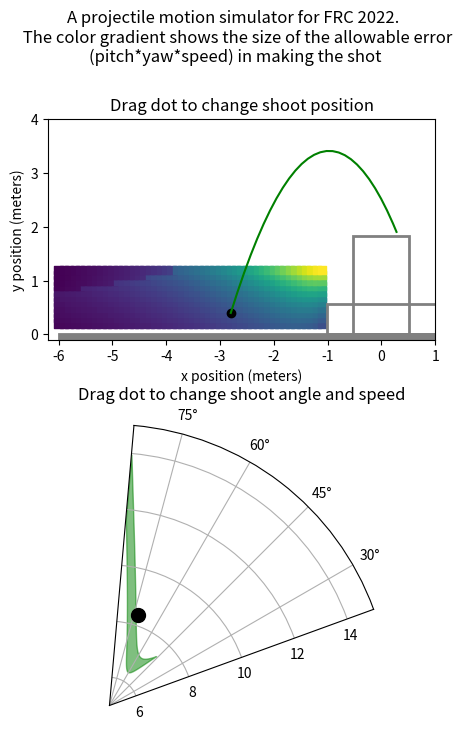

Here is the Python script that generated this plot:
import matplotlib.patches as mpatches
import matplotlib.pyplot as plt
import numpy as np
from numpy import arctan2, cos, degrees, pi, radians, sin, sqrt, tan
from scipy.integrate import quad, solve_ivp
from scipy.optimize import fsolve

g = 9.81
rim_width = 1.04  # 42 inches
rim_height = 1.83  # 72 inches
cargo_radius = 0.15 / 2  # radius of ball in meters
# drag_coeff = 0.23 #https://www.chiefdelphi.com/t/galactech-4926-build-blog-2022/398705/5
drag_coeff = 0.47  # https://www.chiefdelphi.com/t/frc-rebuilt-trajectory-calculator-desmos-3d/511353
cargo_mass = 0.21  # mass in Kg
air_density = 1.225

cargo_area = pi * cargo_radius**2


def get_speed_func(startpt, endpt):
    x0, y0 = startpt
    x1, y1 = endpt
    return (
        lambda a: sqrt(0.5 * g / (y0 - y1 + (x1 - x0) * tan(a))) * (x1 - x0) / cos(a)
    )  # not squared


def get_speed_func_squared(startpt, endpt):
    x0, y0 = startpt
    x1, y1 = endpt
    return (
        lambda a: (0.5 * g / (y0 - y1 + (x1 - x0) * tan(a))) * ((x1 - x0) / cos(a)) ** 2
    )  # squared in case domain error


def get_ang_speed_space(xpos, ypos, doShow=False):

    f_far_squared = get_speed_func_squared((xpos, ypos), (rim_width / 2, rim_height))
    f_near_squared = get_speed_func_squared((xpos, ypos), (-rim_width / 2, rim_height))
    f_squared_diff = lambda a: f_far_squared(a) - f_near_squared(a)
    intersection = fsolve(f_squared_diff, radians(85))[0]

    ang_lower_bound = max(intersection, radians(5))
    ang_upper_bound = radians(85)

    f_far = lambda a: sqrt(f_far_squared(a))
    f_near = lambda a: sqrt(f_near_squared(a))
    f_diff = lambda a: f_far(a) - f_near(a)
    area, error = quad(f_diff, ang_lower_bound, ang_upper_bound)

    angles = np.linspace(degrees(ang_lower_bound), degrees(ang_upper_bound), num=50)
    lower_bound_pts = np.vectorize(f_near)(radians(angles))
    upper_bound_pts = np.vectorize(f_far)(radians(angles))

    if doShow:
        print(f"intersection at angle = {degrees(intersection)} degrees")
        print(f"integrating from {ang_lower_bound} to {ang_upper_bound} radians")
        print(f"{area} area")
        plt.figure()
        plt.fill_between(angles, lower_bound_pts, upper_bound_pts)
        plt.xlabel("angle (degrees)")
        plt.ylabel("speed (m/s)")
        plt.xlim([5, 85])
        plt.ylim([0, 15])

    return area, angles, lower_bound_pts, upper_bound_pts


def flight_model(t, s):
    x, vx, y, vy = s
    dx = vx
    dy = vy

    v_squared = vx**2 + vy**2
    v = sqrt(v_squared)

    sin_component = vy / v
    cos_component = vx / v

    Fd = 0.5 * air_density * cargo_area * drag_coeff * v_squared

    Fx = -Fd * cos_component
    Fy = -Fd * sin_component - cargo_mass * g

    dvx = Fx / cargo_mass
    dvy = Fy / cargo_mass
    return [dx, dvx, dy, dvy]


def hit_ground(t, s):
    x, vx, y, vy = s
    return y


hit_ground.terminal = True


def hit_rim(t, s):
    x, vx, y, vy = s
    dist_to_rim = min(
        x - -rim_width / 2, -(y - rim_height)
    )  # positive if cargo is down and to the right of closest rim
    return dist_to_rim + cargo_radius


hit_rim.terminal = True


def passed_rim(t, s):
    x, vx, y, vy = s
    return x - rim_width / 2


passed_rim.terminal = True


def try_shot(s0):
    t_span = (0, 5.0)
    solution = solve_ivp(
        flight_model,
        t_span,
        s0,
        events=[hit_ground, hit_rim, passed_rim],
        max_step=0.05,
    )

    result = 0  # default is success
    if solution.y[0][-1] < -rim_width / 2:
        result = -1  # undershot
    elif solution.y[0][-1] > rim_width / 2 - cargo_radius:
        result = 1  # overshot

    return result, solution.y[0, :], solution.y[2, :]


x_range = np.arange(-6, -1, 0.1)
y_range = np.arange(0.2, 1.25, 0.1)

area_grid = np.zeros((x_range.size, y_range.size))

for xi in range(x_range.size):
    for yi in range(y_range.size):
        area, angles, lower_bound_pts, upper_bound_pts = get_ang_speed_space(
            x_range[xi], y_range[yi], doShow=False
        )
        area_grid[xi][yi] = area * arctan2(rim_width, abs(x_range[xi]))
    # print(x_range[xi])

X, Y = np.meshgrid(x_range, y_range)
mesh_color = area_grid.T

fig = plt.figure(figsize=(5, 8))
ax1 = plt.subplot(2, 1, 1)
ax2 = plt.subplot(2, 1, 2, projection="polar")
fig.suptitle(
    "A projectile motion simulator for FRC 2022. \n The color gradient shows the size of the allowable error (pitch*yaw*speed) in making the shot",
    wrap=True,
)

shoot_state = [-2.8, 2.5, 0.4, 8]

result, traj_x, traj_y = try_shot(shoot_state)
traj = [traj_x, traj_y]


def repaint_ax1():
    ax1.clear()
    ax1.scatter(X, Y, c=mesh_color, marker="s")
    ax1.set_xlim([-6.2, 1])
    ax1.set_ylim([-0.1, 4])
    ax1.set(xlabel="x position (meters)", ylabel="y position (meters)")

    left, bottom, width, height = (-rim_width / 2, 0, rim_width, rim_height)
    ax1.add_patch(
        mpatches.Rectangle(
            (left, bottom), width, height, fill=False, color="gray", linewidth=2
        )
    )
    ax1.add_patch(
        mpatches.Rectangle(
            (-(2.72 / 2 - 0.34), 0),
            2.72 - 2 * 0.34,
            0.57,
            fill=False,
            color="gray",
            linewidth=2,
        )
    )
    ax1.add_patch(
        mpatches.Rectangle((-6, -0.5), 7, 0.5, fill=True, color="gray", linewidth=2)
    )
    ax1.set_aspect("equal", adjustable="box")
    ax1.set_title("Drag dot to change shoot position")

    result, traj[0], traj[1] = try_shot(shoot_state)
    color_str = "red"
    if result == 0:
        color_str = "green"
    ax1.plot(traj[0], traj[1], color_str)
    ax1.scatter(shoot_state[0], shoot_state[2], c="black")


def repaint_ax2():
    ax2.clear()
    area, angles, lower_bound_pts, upper_bound_pts = get_ang_speed_space(
        shoot_state[0], shoot_state[2], doShow=False
    )
    angles_rad = np.radians(angles)

    ax2.fill_between(
        angles_rad, lower_bound_pts, upper_bound_pts, color="green", alpha=0.5
    )
    ax2.set_ylim([5, 15])
    ax2.set_theta_zero_location("E")
    ax2.set_theta_direction(1)
    ax2.set_thetamin(20)
    ax2.set_thetamax(85)
    ax2.set_title("Drag dot to change shoot angle and speed")
    ax2.grid(True)

    vx = shoot_state[1]
    vy = shoot_state[3]
    angle_rad = arctan2(vy, vx)
    speed = (vx**2 + vy**2) ** 0.5
    ax2.scatter(angle_rad, speed, c="black", s=100, zorder=5)


def onHover(event):
    if event.button == 1:
        ix, iy = event.xdata, event.ydata

        if event.inaxes is ax1 and -6 < ix < -1 and 0.2 < iy < 1.25:

            shoot_state[0] = ix
            shoot_state[2] = iy

            repaint_ax1()
            repaint_ax2()
            plt.draw()

        if event.inaxes is ax2:

            angle = ix  # ix is already in radians for polar plot
            speed = iy

            shoot_state[1] = speed * cos(angle)
            shoot_state[3] = speed * sin(angle)

            repaint_ax1()

            repaint_ax2()

            plt.draw()


repaint_ax1()
repaint_ax2()

fig.canvas.mpl_connect("motion_notify_event", onHover)
plt.show()
plt.draw()
